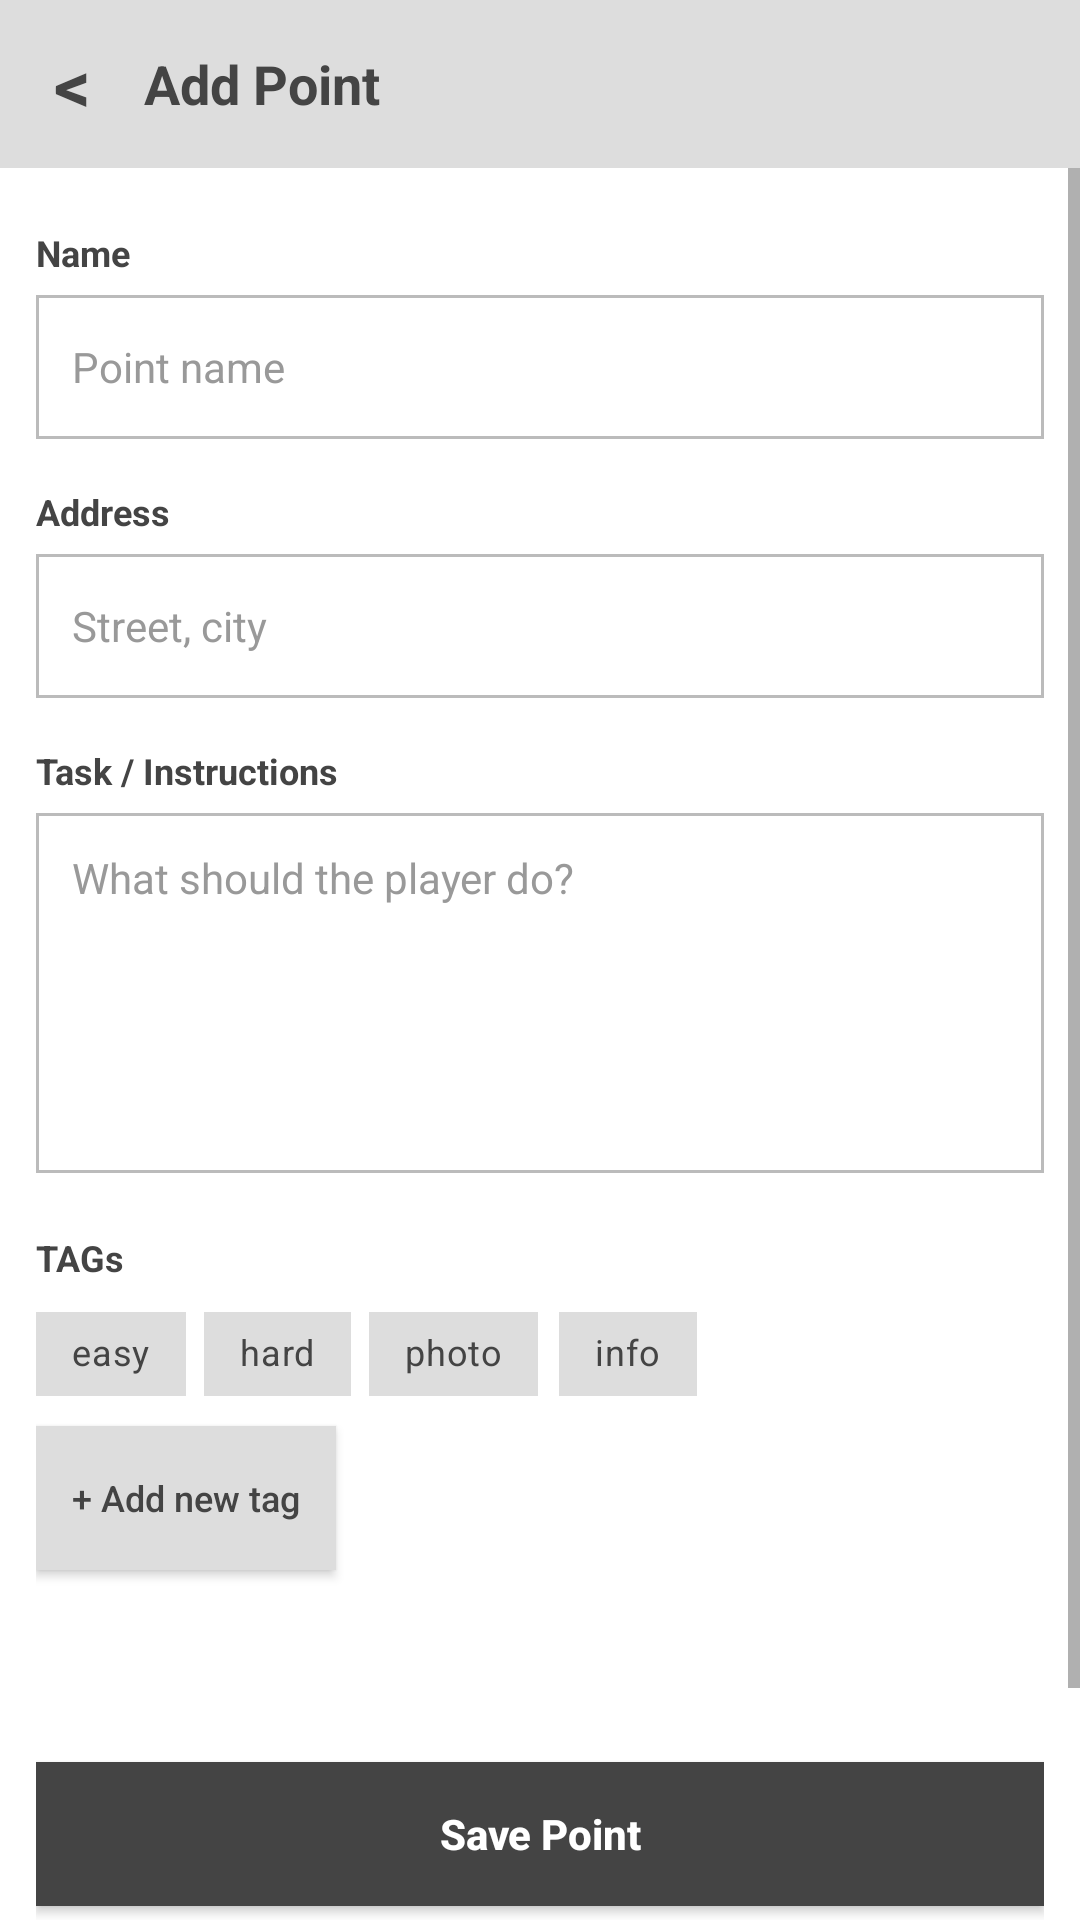

Android layout source for this screen:
<!-- AndroidManifest.xml: application theme Theme.ScavengerHunt -->
<!-- res/layout/activity_points_form.xml -->
<?xml version="1.0" encoding="utf-8"?>
<LinearLayout xmlns:android="http://schemas.android.com/apk/res/android"
    xmlns:app="http://schemas.android.com/apk/res-auto"
    xmlns:tools="http://schemas.android.com/tools"
    android:id="@+id/main"
    android:layout_width="match_parent"
    android:layout_height="match_parent"
    android:background="#FFFFFF"
    android:orientation="vertical"
    tools:context=".PointsFormActivity">

    
    <LinearLayout
        android:layout_width="match_parent"
        android:layout_height="56dp"
        android:background="#DDDDDD"
        android:gravity="center_vertical"
        android:orientation="horizontal">

        <TextView
            android:id="@+id/btnBack"
            android:layout_width="48dp"
            android:layout_height="match_parent"
            android:background="?attr/selectableItemBackground"
            android:clickable="true"
            android:contentDescription="Go back"
            android:focusable="true"
            android:gravity="center"
            android:text="&lt;"
            android:textColor="#444444"
            android:textSize="24sp"
            android:textStyle="bold" />

        <TextView
            android:id="@+id/tvFormTitle"
            android:layout_width="wrap_content"
            android:layout_height="wrap_content"
            android:text="Add Point"
            android:textColor="#444444"
            android:textSize="18sp"
            android:textStyle="bold" />
    </LinearLayout>

    
    <ScrollView
        android:layout_width="match_parent"
        android:layout_height="0dp"
        android:layout_weight="1"
        android:fillViewport="true">

        <LinearLayout
            android:layout_width="match_parent"
            android:layout_height="wrap_content"
            android:orientation="vertical"
            android:paddingStart="12dp"
            android:paddingTop="20dp"
            android:paddingEnd="12dp"
            android:paddingBottom="36dp">

            
            <TextView
                android:layout_width="match_parent"
                android:layout_height="wrap_content"
                android:labelFor="@id/etPointName"
                android:text="Name"
                android:textColor="#444444"
                android:textSize="12sp"
                android:textStyle="bold" />

            <EditText
                android:id="@+id/etPointName"
                android:layout_width="match_parent"
                android:layout_height="48dp"
                android:layout_marginTop="6dp"
                android:background="@drawable/form_field_border"
                android:backgroundTint="@null"
                android:hint="Point name"
                android:inputType="textCapWords"
                android:maxLines="1"
                android:paddingHorizontal="12dp"
                android:textColor="#444444"
                android:textColorHint="#999999"
                android:textSize="14sp" />

            
            <TextView
                android:layout_width="match_parent"
                android:layout_height="wrap_content"
                android:layout_marginTop="16dp"
                android:labelFor="@id/etAddress"
                android:text="Address"
                android:textColor="#444444"
                android:textSize="12sp"
                android:textStyle="bold" />

            <EditText
                android:id="@+id/etAddress"
                android:layout_width="match_parent"
                android:layout_height="48dp"
                android:layout_marginTop="6dp"
                android:background="@drawable/form_field_border"
                android:backgroundTint="@null"
                android:hint="Street, city"
                android:inputType="textPostalAddress"
                android:maxLines="1"
                android:paddingHorizontal="12dp"
                android:textColor="#444444"
                android:textColorHint="#999999"
                android:textSize="14sp" />

            
            <TextView
                android:layout_width="match_parent"
                android:layout_height="wrap_content"
                android:layout_marginTop="16dp"
                android:labelFor="@id/etTask"
                android:text="Task / Instructions"
                android:textColor="#444444"
                android:textSize="12sp"
                android:textStyle="bold" />

            <EditText
                android:id="@+id/etTask"
                android:layout_width="match_parent"
                android:layout_height="120dp"
                android:layout_marginTop="6dp"
                android:background="@drawable/form_field_border"
                android:backgroundTint="@null"
                android:gravity="top|start"
                android:hint="What should the player do?"
                android:inputType="textMultiLine|textCapSentences"
                android:padding="12dp"
                android:textColor="#444444"
                android:textColorHint="#999999"
                android:textSize="14sp" />

            
            <TextView
                android:layout_width="match_parent"
                android:layout_height="wrap_content"
                android:layout_marginTop="20dp"
                android:text="TAGs"
                android:textColor="#444444"
                android:textSize="12sp"
                android:textStyle="bold" />

            <com.google.android.material.chip.ChipGroup
                android:id="@+id/chipGroupTags"
                android:layout_width="match_parent"
                android:layout_height="wrap_content"
                app:chipSpacingHorizontal="6dp"
                app:singleSelection="false">

                <com.google.android.material.chip.Chip
                    android:id="@+id/chipEasy"
                    style="@style/Widget.MaterialComponents.Chip.Filter"
                    android:layout_width="wrap_content"
                    android:layout_height="wrap_content"
                    android:text="easy"
                    android:textColor="#444444"
                    android:textSize="12sp"
                    app:chipBackgroundColor="#DDDDDD"
                    app:chipCornerRadius="0dp"
                    app:chipMinHeight="28dp"
                    app:chipStrokeWidth="0dp" />

                <com.google.android.material.chip.Chip
                    android:id="@+id/chipHard"
                    style="@style/Widget.MaterialComponents.Chip.Filter"
                    android:layout_width="wrap_content"
                    android:layout_height="wrap_content"
                    android:text="hard"
                    android:textColor="#444444"
                    android:textSize="12sp"
                    app:chipBackgroundColor="#DDDDDD"
                    app:chipCornerRadius="0dp"
                    app:chipMinHeight="28dp"
                    app:chipStrokeWidth="0dp" />

                <com.google.android.material.chip.Chip
                    android:id="@+id/chipPhoto"
                    style="@style/Widget.MaterialComponents.Chip.Filter"
                    android:layout_width="wrap_content"
                    android:layout_height="wrap_content"
                    android:text="photo"
                    android:textColor="#444444"
                    android:textSize="12sp"
                    app:chipBackgroundColor="#DDDDDD"
                    app:chipCornerRadius="0dp"
                    app:chipMinHeight="28dp"
                    app:chipStrokeWidth="0dp" />

                <com.google.android.material.chip.Chip
                    android:id="@+id/chipInfo"
                    style="@style/Widget.MaterialComponents.Chip.Filter"
                    android:layout_width="wrap_content"
                    android:layout_height="wrap_content"
                    android:text="info"
                    android:textColor="#444444"
                    android:textSize="12sp"
                    app:chipBackgroundColor="#DDDDDD"
                    app:chipCornerRadius="0dp"
                    app:chipMinHeight="28dp"
                    app:chipStrokeWidth="0dp" />
            </com.google.android.material.chip.ChipGroup>

            
            <androidx.appcompat.widget.AppCompatButton
                android:id="@+id/btnAddTag"
                android:layout_width="wrap_content"
                android:layout_height="48dp"
                android:background="#DDDDDD"
                android:minWidth="0dp"
                android:minHeight="0dp"
                android:paddingHorizontal="12dp"
                android:text="+ Add new tag"
                android:textAllCaps="false"
                android:textColor="#444444"
                android:textSize="12sp"
                app:backgroundTint="@null" />

            
            <Space
                android:layout_width="match_parent"
                android:layout_height="0dp"
                android:layout_weight="1"
                android:minHeight="64dp" />

            <androidx.appcompat.widget.AppCompatButton
                android:id="@+id/btnSavePoint"
                android:layout_width="match_parent"
                android:layout_height="48dp"
                android:background="#444444"
                android:text="Save Point"
                android:textAllCaps="false"
                android:textColor="#FFFFFF"
                android:textSize="14sp"
                android:textStyle="bold"
                app:backgroundTint="@null" />

            <androidx.appcompat.widget.AppCompatButton
                android:id="@+id/btnCancel"
                android:layout_width="match_parent"
                android:layout_height="48dp"
                android:layout_marginTop="10dp"
                android:background="@drawable/form_cancel_border"
                android:text="Cancel"
                android:textAllCaps="false"
                android:textColor="#444444"
                android:textSize="14sp"
                android:textStyle="bold"
                app:backgroundTint="@null" />

        </LinearLayout>
    </ScrollView>
</LinearLayout>
<!-- resources referenced by this layout -->
<resources>
  <!-- drawable form_cancel_border (drawable) -->
  <?xml version="1.0" encoding="utf-8"?>
  <shape xmlns:android="http://schemas.android.com/apk/res/android">
      
      <solid android:color="#FFFFFF" />
      <stroke
          android:width="1dp"
          android:color="#444444" />
  </shape>
  <!-- drawable form_field_border (drawable) -->
  <?xml version="1.0" encoding="utf-8"?>
  <shape xmlns:android="http://schemas.android.com/apk/res/android">
      
      <solid android:color="#FFFFFF" />
      <stroke
          android:width="1dp"
          android:color="#BBBBBB" />
  </shape>
  <style name="Theme.ScavengerHunt" parent="Theme.MaterialComponents.Light.NoActionBar">
          <item name="colorPrimary">@color/dark</item>
          <item name="colorPrimaryDark">@color/dark</item>
          <item name="colorSecondary">@color/dark</item>
          <item name="android:windowBackground">@color/white</item>
          <item name="android:textColor">@color/text</item>
      </style>
  <color name="dark">#404040</color>
  <color name="white">#FFFFFF</color>
  <color name="text">#3C3C3C</color>
</resources>
